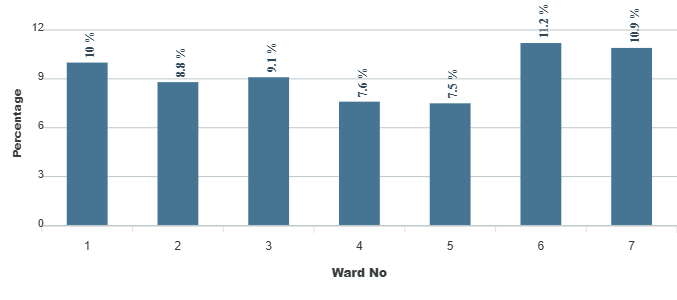

Source data for this figure (header and first rows):
category, series-0
1, 10
2, 8.8
3, 9.1
4, 7.6
5, 7.5
6, 11.2
7, 10.9
